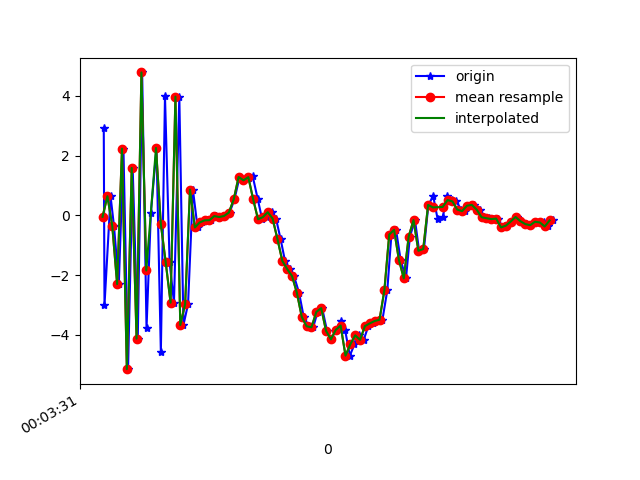

The file beside this chart, header and first rows:
1617667411125, 363047753189975, 2.9148352, 0.6483761, -5.5143595
1617667411128, 363047772420745, -3.012, -0.2514, 7.238
1617667411153, 363047791651515, 0.6416, 0.468, -8.269
1617667411167, 363047810882285, -0.3529, 0.4285, 9.39
1617667411187, 363047830113055, -2.301, -0.1111, -8.991
1617667411206, 363047849343825, 2.233, 0.8949, 8.359
1617667411225, 363047868574595, -5.15, -0.4695, -5.213
1617667411244, 363047887805365, 1.588, 0.8632, 9.094
1617667411265, 363047907036135, -4.128, -0.331, -6.572
1617667411283, 363047926266905, 4.786, 1.444, 1.514
1617667411301, 363047945497675, -3.779, -0.2105, 4.69
1617667411319, 363047964728445, 0.08662, 0.5064, -8.418
1617667411342, 363047983959215, 2.256, 1.106, 8.681
1617667411360, 363048003189985, -4.584, -0.45, -3.892
1617667411377, 363048022420755, 3.989, 0.9141, -2.512
1617667411396, 363048041651525, -1.574, 0.3903, 8.238
1617667411414, 363048060882295, -2.924, 0.09504, -8.484
1617667411436, 363048080113065, 3.976, 1.53, 3.509
1617667411453, 363048099343835, -3.671, -0.1212, 4.704
1617667411472, 363048118574605, -2.97, 0.04604, -1.941
1617667411492, 363048137805375, 0.8631, 0.8937, 1.962
1617667411511, 363048157036145, -0.4056, 0.7068, 0.0534
1617667411529, 363048176266915, -0.2369, 0.5856, 0.1753
1617667411549, 363048195497685, -0.1673, 0.7649, 0.1163
1617667411567, 363048214728455, -0.1599, 0.6555, 0.1777
1617667411588, 363048233959225, -0.02433, 0.6434, 0.2965
1617667411606, 363048253189995, -0.05583, 0.6088, 0.4019
1617667411625, 363048272420765, -0.02112, 0.5893, 0.4238
1617667411643, 363048291651535, 0.09396, 0.4943, 0.6101
1617667411663, 363048310882305, 0.5366, 0.529, 1.031
1617667411684, 363048330113075, 1.285, 0.656, 2.072
1617667411700, 363048349343845, 1.173, 1.483, 3.843
1617667411721, 363048368574615, 1.244, 0.9024, 5.175
1617667411738, 363048387805385, 1.313, 0.2531, 6.163
1617667411759, 363048407036155, 0.537, -1.021, 6.775
1617667411777, 363048426266925, -0.1315, -1.234, 7.062
1617667411796, 363048445497695, -0.0581, -0.5756, 6.398
1617667411819, 363048464728465, 0.106, -0.9849, 6.084
1617667411834, 363048483959235, -0.1085, -0.8852, 5.279
1617667411853, 363048503190005, -0.7985, -0.7147, 4.672
1617667411871, 363048522420775, -1.526, -0.878, 4.261
1617667411891, 363048541651545, -1.798, -0.8983, 3.339
1617667411908, 363048560882315, -2.034, -1.135, 2.098
1617667411929, 363048580113085, -2.597, -1.336, 1.191
1617667411948, 363048599343855, -3.4, -1.395, 0.5722
1617667411969, 363048618574625, -3.715, -1.12, -0.7732
1617667411987, 363048637805395, -3.748, -0.8617, -2.367
1617667412005, 363048657036165, -3.234, -0.6419, -3.554
1617667412024, 363048676266935, -3.107, -0.2979, -3.603
1617667412044, 363048695497705, -3.869, -0.4141, -3.915
1617667412061, 363048714728475, -4.153, -0.2975, -5.18
1617667412081, 363048733959245, -3.832, 0.02191, -6.223
1617667412100, 363048753190015, -3.551, 0.4406, -6.256
1617667412118, 363048772420785, -3.826, 0.6724, -6.03
1617667412138, 363048791651555, -4.697, 0.631, -6.341
1617667412157, 363048810882325, -4.316, 0.6632, -6.343
1617667412176, 363048830113095, -4.017, 1.157, -6
1617667412195, 363048849343865, -4.167, 0.4292, -5.067
1617667412214, 363048868574635, -3.707, 0.2352, -4.508
1617667412233, 363048887938054, -3.617, 0.1077, -4.298
1617667412252, 363048907168824, -3.538, 0.09017, -3.554
... 37 more rows
